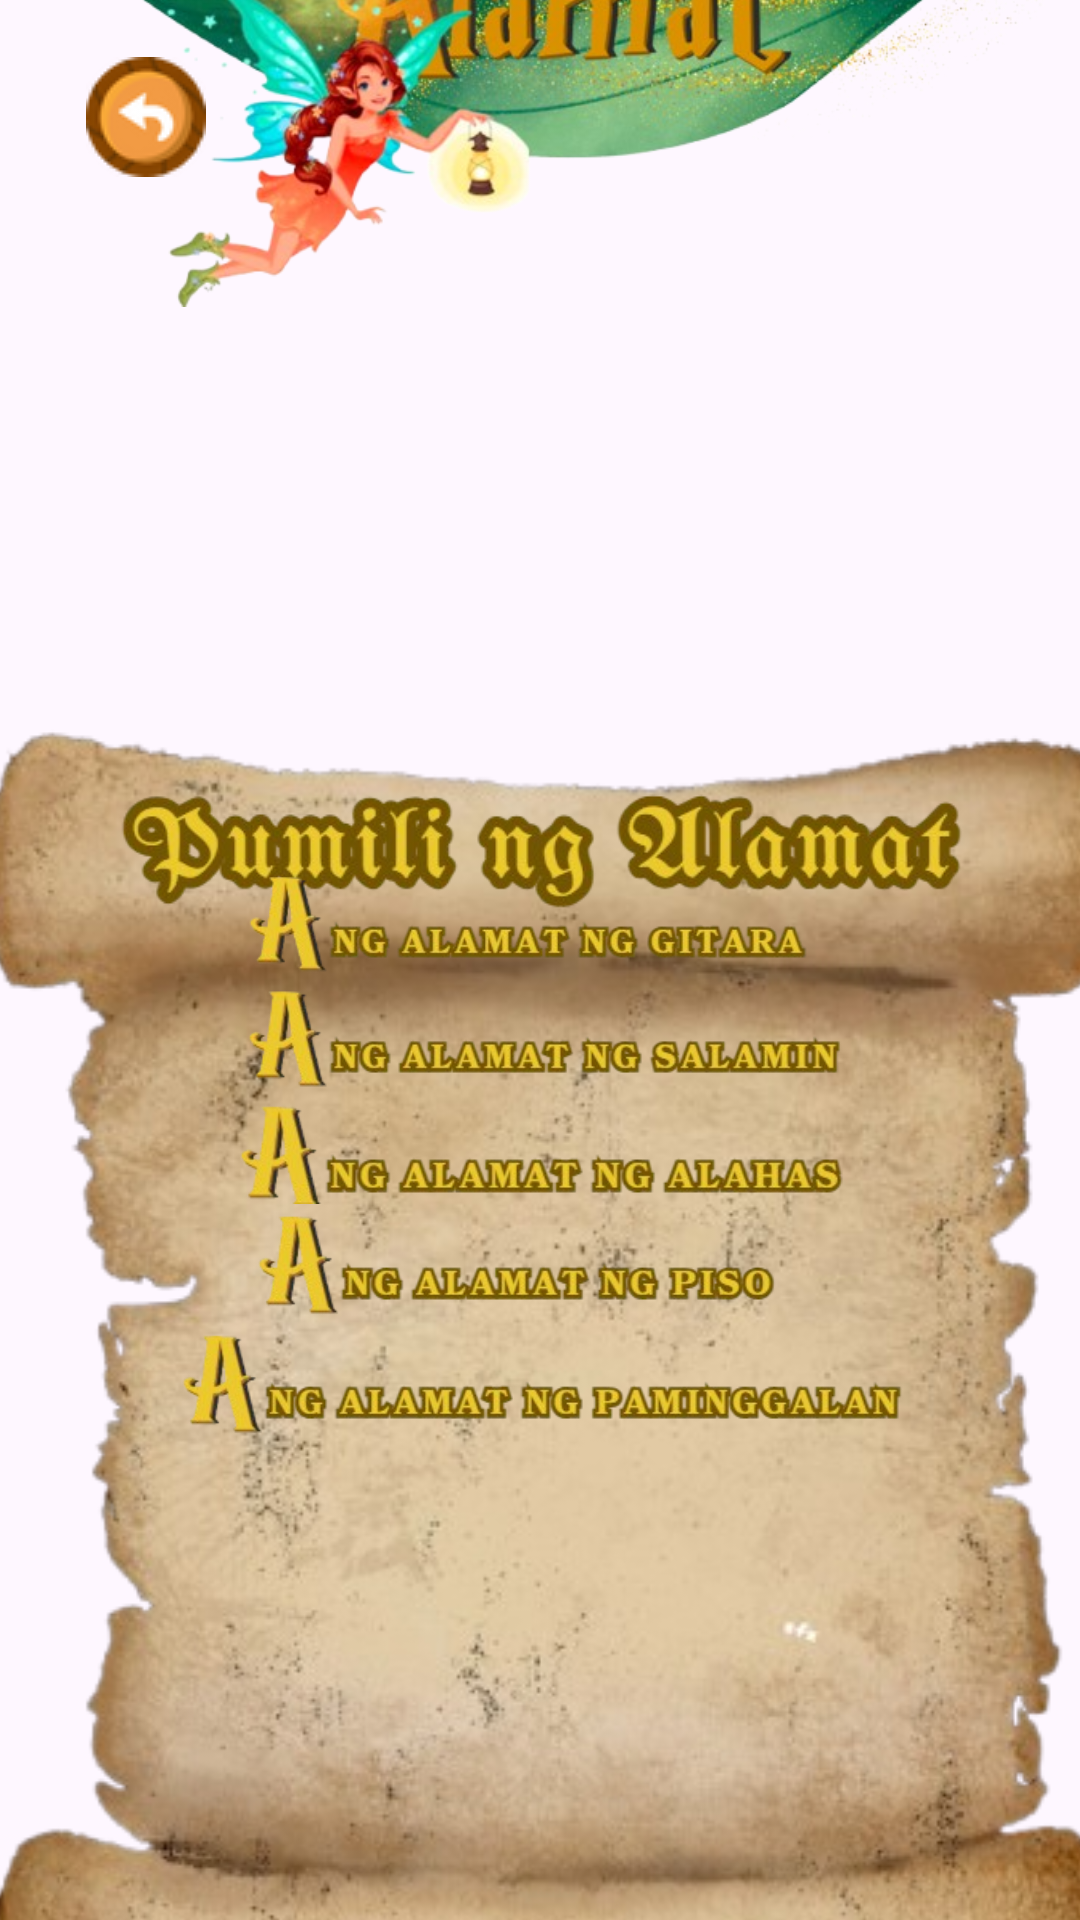

Reconstruct the res/layout file that produces this screen, plus the resources it refers to.
<!-- AndroidManifest.xml: application theme Theme.Alamatiko -->
<!-- res/layout/activity_bagay_title.xml -->
<?xml version="1.0" encoding="utf-8"?>
<androidx.constraintlayout.widget.ConstraintLayout xmlns:android="http://schemas.android.com/apk/res/android"
    xmlns:app="http://schemas.android.com/apk/res-auto"
    xmlns:tools="http://schemas.android.com/tools"
    android:id="@+id/main"
    android:layout_width="match_parent"
    android:layout_height="match_parent"
    tools:context=".BagayTitle">


    <ImageView
        android:id="@+id/background_image_view"
        android:layout_width="0dp"
        android:layout_height="0dp"
        android:contentDescription="Background Image"
        android:scaleType="centerCrop"
        android:src="@drawable/background"
        app:layout_constraintBottom_toBottomOf="parent"
        app:layout_constraintEnd_toEndOf="parent"
        app:layout_constraintHorizontal_bias="1.0"
        app:layout_constraintStart_toStartOf="parent"
        app:layout_constraintTop_toTopOf="parent"
        app:layout_constraintVertical_bias="0.0"
        tools:ignore="HardcodedText" />

    <ImageView
        android:id="@+id/imageView16"
        android:layout_width="348dp"
        android:layout_height="282dp"
        android:layout_marginStart="16dp"
        android:layout_marginBottom="500dp"
        android:background="@null"
        android:scaleType="fitCenter"
        app:layout_constraintBottom_toBottomOf="parent"
        app:layout_constraintStart_toStartOf="parent"
        app:srcCompat="@drawable/alamat_banner"
        tools:ignore="ContentDescription,MissingConstraints" />

    <ImageView
        android:id="@+id/imageView11"
        android:layout_width="481dp"
        android:layout_height="914dp"
        android:layout_marginTop="16dp"
        app:layout_constraintEnd_toEndOf="@+id/background_image_view"
        app:layout_constraintStart_toStartOf="parent"
        app:layout_constraintTop_toTopOf="@+id/background_image_view"
        app:srcCompat="@drawable/title_scroll"
        tools:ignore="ContentDescription" />

    <ImageView
        android:id="@+id/imageView12"
        android:layout_width="315dp"
        android:layout_height="46dp"
        app:layout_constraintBottom_toBottomOf="@+id/imageView11"
        app:layout_constraintEnd_toEndOf="parent"
        app:layout_constraintHorizontal_bias="0.604"
        app:layout_constraintStart_toStartOf="parent"
        app:layout_constraintTop_toTopOf="@+id/imageView11"
        app:layout_constraintVertical_bias="0.281"
        app:srcCompat="@drawable/pumili_text"
        tools:ignore="ContentDescription" />

    <ImageButton
        android:id="@+id/imageButton29"
        android:layout_width="290dp"
        android:layout_height="36dp"
        android:background="@null"
        android:scaleType="fitCenter"
        app:layout_constraintBottom_toBottomOf="parent"
        app:layout_constraintEnd_toEndOf="parent"
        app:layout_constraintHorizontal_bias="0.45"
        app:layout_constraintStart_toStartOf="parent"
        app:layout_constraintTop_toTopOf="parent"
        app:layout_constraintVertical_bias="0.479"
        app:srcCompat="@drawable/gitara"
        tools:ignore="ContentDescription" />

    <ImageButton
        android:id="@+id/imageButton30"
        android:layout_width="312dp"
        android:layout_height="39dp"
        android:background="@null"
        android:scaleType="fitCenter"
        app:layout_constraintBottom_toBottomOf="parent"
        app:layout_constraintEnd_toEndOf="parent"
        app:layout_constraintHorizontal_bias="0.555"
        app:layout_constraintStart_toStartOf="parent"
        app:layout_constraintTop_toTopOf="parent"
        app:layout_constraintVertical_bias="0.543"
        app:srcCompat="@drawable/salamin"
        tools:ignore="ContentDescription" />

    <ImageButton
        android:id="@+id/imageButton31"
        android:layout_width="255dp"
        android:layout_height="34dp"
        android:background="@null"
        android:scaleType="fitCenter"
        app:layout_constraintBottom_toBottomOf="parent"
        app:layout_constraintEnd_toEndOf="parent"
        app:layout_constraintStart_toStartOf="parent"
        app:layout_constraintTop_toTopOf="parent"
        app:layout_constraintVertical_bias="0.606"
        app:srcCompat="@drawable/alahas"
        tools:ignore="ContentDescription" />

    <ImageButton
        android:id="@+id/imageButton32"
        android:layout_width="250dp"
        android:layout_height="35dp"
        android:background="@null"
        android:scaleType="fitCenter"
        app:layout_constraintBottom_toBottomOf="parent"
        app:layout_constraintEnd_toEndOf="parent"
        app:layout_constraintHorizontal_bias="0.428"
        app:layout_constraintStart_toStartOf="parent"
        app:layout_constraintTop_toTopOf="parent"
        app:layout_constraintVertical_bias="0.668"
        app:srcCompat="@drawable/piso"
        tools:ignore="ContentDescription" />

    <ImageButton
        android:id="@+id/imageButton33"
        android:layout_width="295dp"
        android:layout_height="36dp"
        android:background="@null"
        android:scaleType="fitCenter"
        app:layout_constraintBottom_toBottomOf="parent"
        app:layout_constraintEnd_toEndOf="parent"
        app:layout_constraintStart_toStartOf="parent"
        app:layout_constraintTop_toTopOf="parent"
        app:layout_constraintVertical_bias="0.733"
        app:srcCompat="@drawable/paminggalan"
        tools:ignore="ContentDescription" />

    <ImageButton
        android:id="@+id/imageButton66"
        android:layout_width="89dp"
        android:layout_height="70dp"
        android:layout_marginStart="4dp"
        android:layout_marginTop="4dp"
        android:background="@null"
        app:layout_constraintStart_toStartOf="parent"
        app:layout_constraintTop_toTopOf="parent"
        app:srcCompat="@drawable/back_btn" />


</androidx.constraintlayout.widget.ConstraintLayout>
<!-- resources referenced by this layout -->
<resources>
  <!-- drawable alahas: png bitmap (drawable, 25779 bytes) -->
  <!-- drawable alamat_banner: png bitmap (drawable, 241627 bytes) -->
  <!-- drawable back_btn: png bitmap (drawable, 4613 bytes) -->
  <!-- drawable gitara: png bitmap (drawable, 25985 bytes) -->
  <!-- drawable paminggalan: png bitmap (drawable, 32110 bytes) -->
  <!-- drawable piso: png bitmap (drawable, 23701 bytes) -->
  <!-- drawable pumili_text: png bitmap (drawable, 53231 bytes) -->
  <!-- drawable salamin: png bitmap (drawable, 27209 bytes) -->
  <!-- drawable title_scroll: png bitmap (drawable, 294314 bytes) -->
  <style name="Theme.Alamatiko" parent="Base.Theme.Alamatiko" />
  <style name="Base.Theme.Alamatiko" parent="Theme.Material3.DayNight.NoActionBar">
          
          
      </style>
</resources>
